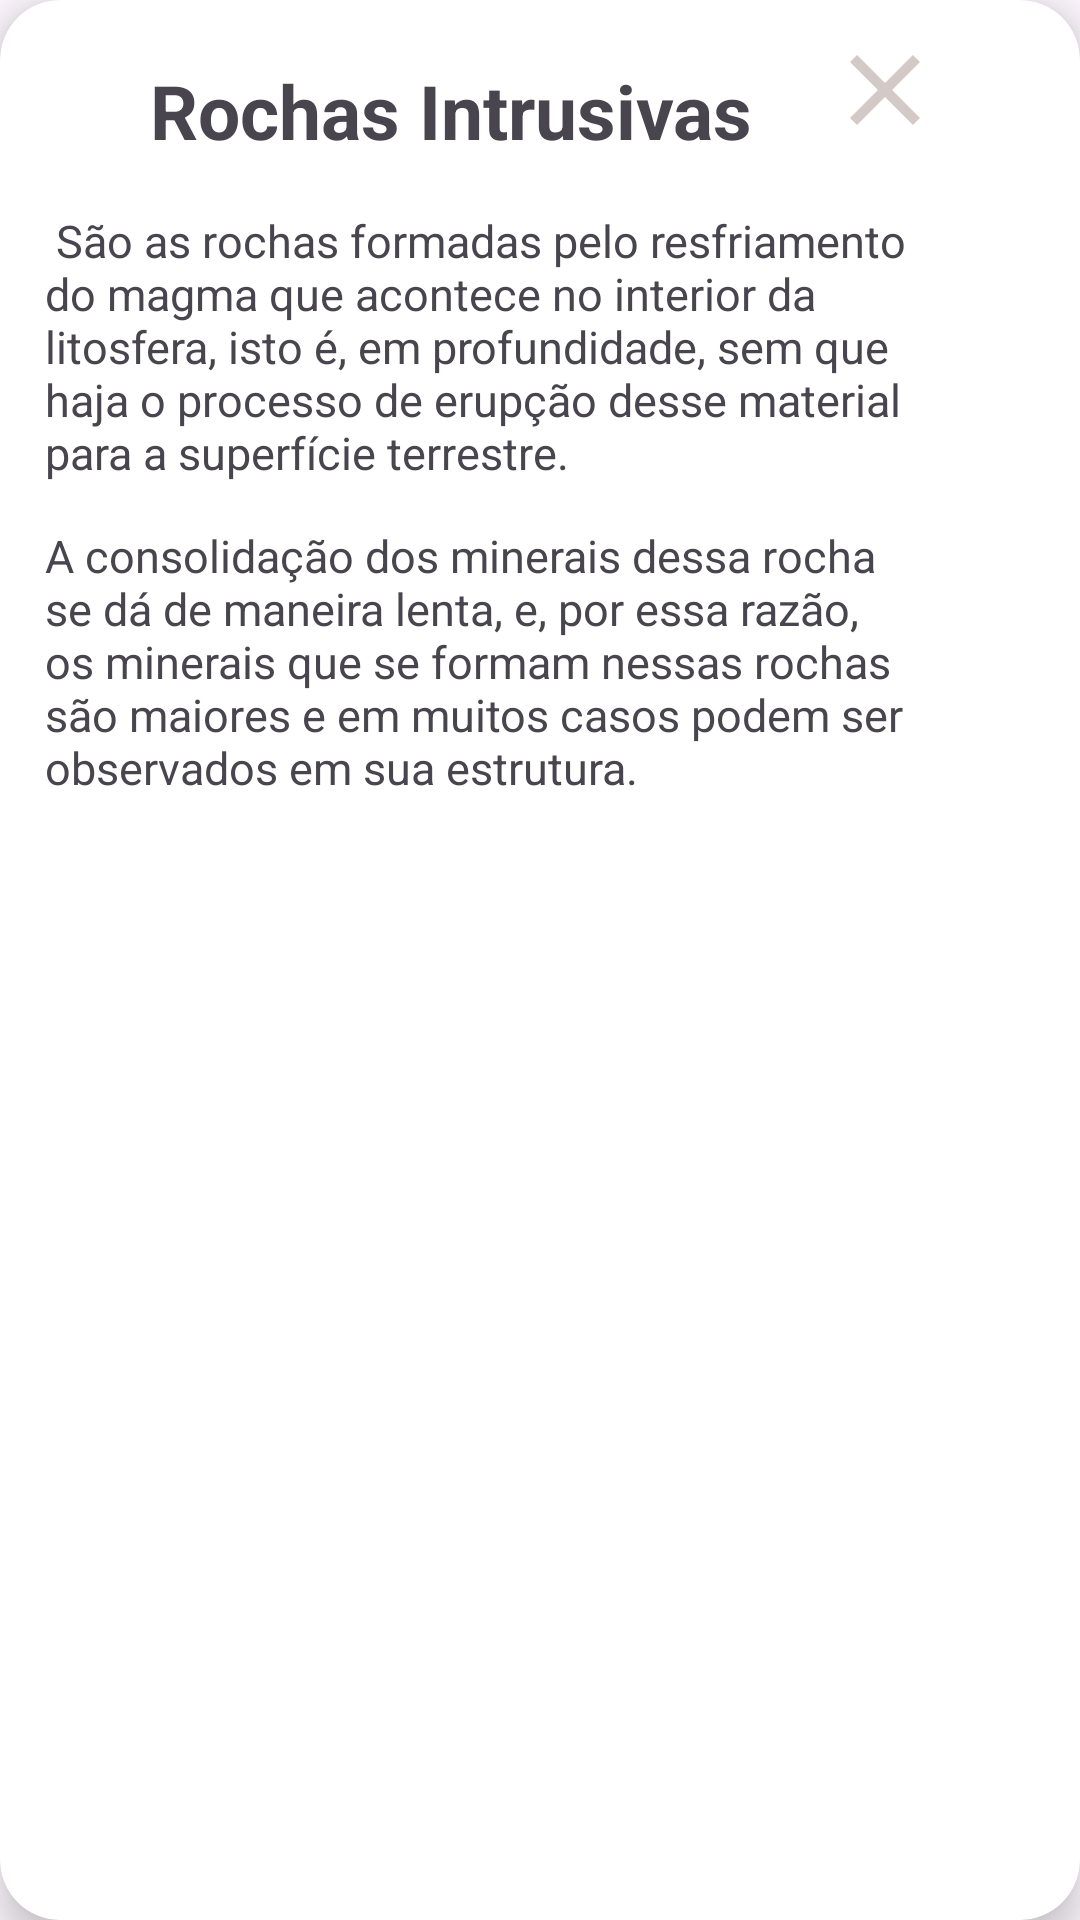

Write the Android layout XML for this screen, with the resource values it uses.
<!-- AndroidManifest.xml: application theme Theme.GeoWiki2 -->
<!-- res/layout/dialog_info_mag_intrusivas.xml -->
<?xml version="1.0" encoding="utf-8"?>
<androidx.constraintlayout.widget.ConstraintLayout
    xmlns:android="http://schemas.android.com/apk/res/android"
    xmlns:app="http://schemas.android.com/apk/res-auto"
    android:id="@+id/dialog_info_mag_intrusivas"
    android:layout_width="wrap_content"
    android:layout_height="wrap_content"
    >

    <androidx.cardview.widget.CardView
        android:layout_width="match_parent"
        android:layout_height="match_parent"

        app:cardBackgroundColor="@color/white"
        app:cardCornerRadius="20dp"
        app:cardElevation="8dp"

        app:layout_constraintBottom_toBottomOf="parent"
        app:layout_constraintEnd_toEndOf="parent"
        app:layout_constraintStart_toStartOf="parent"
        app:layout_constraintTop_toTopOf="parent" >

        <TextView
            android:layout_width="wrap_content"
            android:layout_height="wrap_content"
            android:text="Rochas Intrusivas"
            android:textSize="25dp"
            android:textStyle="bold"

            android:layout_marginTop="20dp"
            android:layout_marginStart="50dp"
            />
        <TextView
            android:layout_width="300dp"
            android:layout_height="wrap_content"
            android:text=" São as rochas formadas pelo resfriamento do magma que acontece no interior da litosfera, isto é, em profundidade, sem que haja o processo de erupção desse material para a superfície terrestre."
            android:layout_marginTop="70dp"
            android:layout_marginStart="15dp"
            android:layout_marginBottom="20dp"
            android:layout_marginEnd="20dp"
            android:textSize="15dp"
            />

        <TextView
            android:layout_width="300dp"
            android:layout_height="wrap_content"
            android:text="A consolidação dos minerais dessa rocha se dá de maneira lenta, e, por essa razão, os minerais que se formam nessas rochas são maiores e em muitos casos podem ser observados em sua estrutura."
            android:layout_marginTop="175dp"
            android:layout_marginStart="15dp"
            android:layout_marginBottom="20dp"
            android:layout_marginEnd="20dp"
            android:textSize="15dp"
            />

        <Button
            android:id="@+id/fecharIntrusivaButton"
            android:layout_width="40dp"
            android:layout_height="40dp"
            android:backgroundTint="@color/marromclarinho"
            android:background="@drawable/ic_fechar"

            android:layout_marginStart="275dp"
            android:layout_marginTop="10dp"
            />

    </androidx.cardview.widget.CardView>

</androidx.constraintlayout.widget.ConstraintLayout>
<!-- resources referenced by this layout -->
<resources>
  <color name="marromclarinho">#d3c9c6</color>
  <color name="white">#FFFFFFFF</color>
  <!-- drawable ic_fechar (drawable) -->
  <vector xmlns:android="http://schemas.android.com/apk/res/android" android:height="24dp" android:tint="#756262" android:viewportHeight="24" android:viewportWidth="24" android:width="24dp">
        
      <path android:fillColor="@android:color/white" android:pathData="M19,6.41L17.59,5 12,10.59 6.41,5 5,6.41 10.59,12 5,17.59 6.41,19 12,13.41 17.59,19 19,17.59 13.41,12z"/>
      
  </vector>
  <style name="Theme.GeoWiki2" parent="Base.Theme.GeoWiki2" />
  <style name="Base.Theme.GeoWiki2" parent="Theme.Material3.DayNight.NoActionBar">
          
          
      </style>
</resources>
